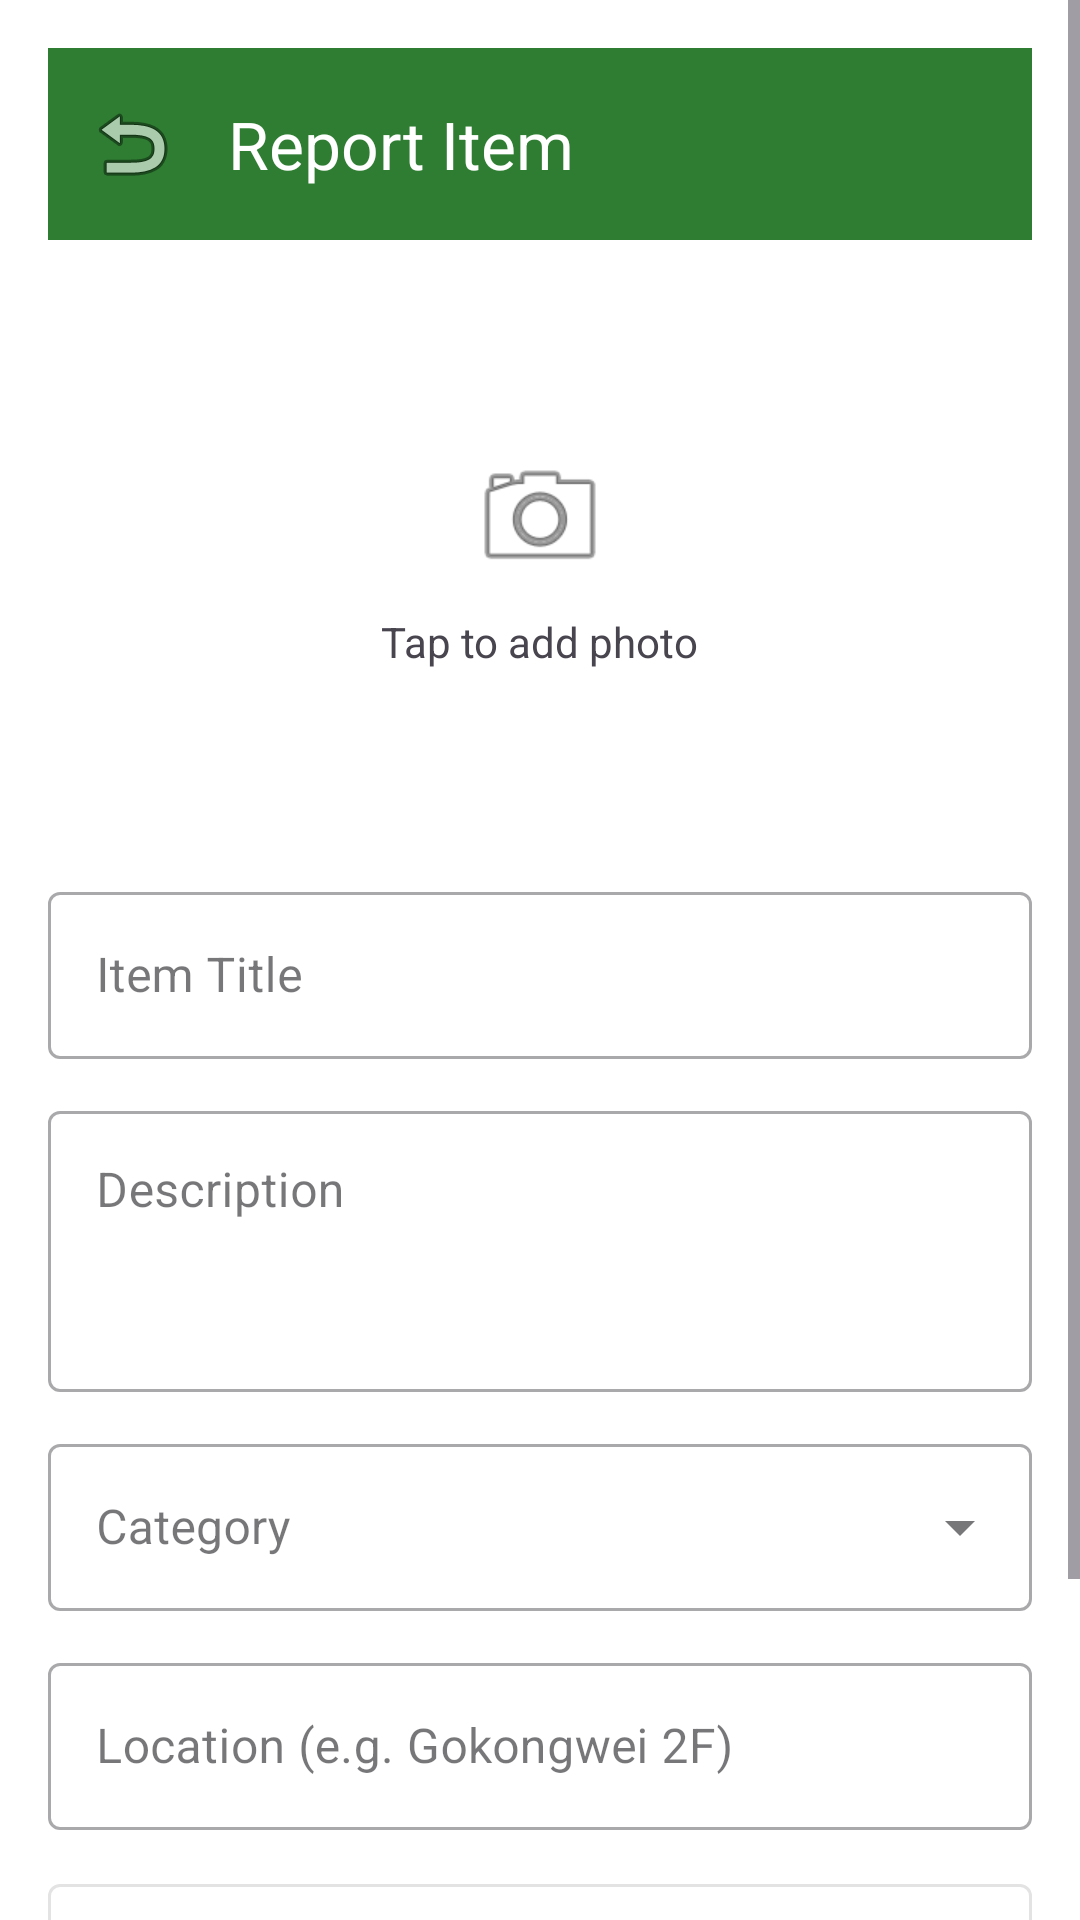

Here is an Android app screen rendered from its layout file. Give the layout XML and the strings, colors and styles it references.
<!-- AndroidManifest.xml: application theme Theme.ArcherFind -->
<!-- res/layout/fragment_post_item.xml -->
<?xml version="1.0" encoding="utf-8"?>
<ScrollView
    xmlns:android="http://schemas.android.com/apk/res/android"
    xmlns:app="http://schemas.android.com/apk/res-auto"
    android:layout_width="match_parent"
    android:layout_height="match_parent"
    android:background="@color/white">

    <LinearLayout
        android:layout_width="match_parent"
        android:layout_height="wrap_content"
        android:orientation="vertical"
        android:padding="16dp">

        <com.google.android.material.appbar.MaterialToolbar
            android:id="@+id/toolbar_post"
            android:layout_width="match_parent"
            android:layout_height="wrap_content"
            app:title="Report Item"
            app:navigationIcon="@android:drawable/ic_menu_revert"
            android:background="@color/green_primary"
            app:titleTextColor="@color/white" />

        
        <FrameLayout
            android:id="@+id/photo_picker"
            android:layout_width="match_parent"
            android:layout_height="180dp"
            android:background="@drawable/placeholder_image"
            android:layout_marginTop="16dp">

            <ImageView
                android:id="@+id/iv_photo_preview"
                android:layout_width="match_parent"
                android:layout_height="match_parent"
                android:scaleType="centerCrop"
                android:visibility="gone"
                android:contentDescription="Selected photo" />

            <LinearLayout
                android:id="@+id/photo_hint"
                android:layout_width="match_parent"
                android:layout_height="match_parent"
                android:gravity="center"
                android:orientation="vertical">

                <ImageView
                    android:layout_width="48dp"
                    android:layout_height="48dp"
                    android:src="@android:drawable/ic_menu_camera"
                    android:contentDescription="Add photo" />

                <TextView
                    android:layout_width="wrap_content"
                    android:layout_height="wrap_content"
                    android:text="Tap to add photo"
                    android:textSize="14sp"
                    android:layout_marginTop="8dp" />
            </LinearLayout>
        </FrameLayout>

        <com.google.android.material.textfield.TextInputLayout
            android:layout_width="match_parent"
            android:layout_height="wrap_content"
            android:layout_marginTop="16dp"
            style="@style/Widget.MaterialComponents.TextInputLayout.OutlinedBox">

            <com.google.android.material.textfield.TextInputEditText
                android:id="@+id/et_post_title"
                android:layout_width="match_parent"
                android:layout_height="wrap_content"
                android:hint="Item Title" />
        </com.google.android.material.textfield.TextInputLayout>

        <com.google.android.material.textfield.TextInputLayout
            android:layout_width="match_parent"
            android:layout_height="wrap_content"
            android:layout_marginTop="12dp"
            style="@style/Widget.MaterialComponents.TextInputLayout.OutlinedBox">

            <com.google.android.material.textfield.TextInputEditText
                android:id="@+id/et_post_description"
                android:layout_width="match_parent"
                android:layout_height="wrap_content"
                android:hint="Description"
                android:minLines="3"
                android:gravity="top"
                android:inputType="textMultiLine" />
        </com.google.android.material.textfield.TextInputLayout>

        <com.google.android.material.textfield.TextInputLayout
            android:layout_width="match_parent"
            android:layout_height="wrap_content"
            android:layout_marginTop="12dp"
            style="@style/Widget.MaterialComponents.TextInputLayout.OutlinedBox.ExposedDropdownMenu">

            <AutoCompleteTextView
                android:id="@+id/spinner_category"
                android:layout_width="match_parent"
                android:layout_height="wrap_content"
                android:hint="Category"
                android:inputType="none" />
        </com.google.android.material.textfield.TextInputLayout>

        <com.google.android.material.textfield.TextInputLayout
            android:layout_width="match_parent"
            android:layout_height="wrap_content"
            android:layout_marginTop="12dp"
            style="@style/Widget.MaterialComponents.TextInputLayout.OutlinedBox">

            <com.google.android.material.textfield.TextInputEditText
                android:id="@+id/et_post_location"
                android:layout_width="match_parent"
                android:layout_height="wrap_content"
                android:hint="Location (e.g. Gokongwei 2F)" />
        </com.google.android.material.textfield.TextInputLayout>

        <com.google.android.material.button.MaterialButton
            android:id="@+id/btn_use_current_location"
            android:layout_width="match_parent"
            android:layout_height="wrap_content"
            android:text="Use Current Location"
            android:layout_marginTop="12dp"
            style="@style/Widget.MaterialComponents.Button.OutlinedButton" />

        <TextView
            android:id="@+id/tv_location_status"
            android:layout_width="match_parent"
            android:layout_height="wrap_content"
            android:textSize="12sp"
            android:textColor="#757575"
            android:gravity="center"
            android:layout_marginTop="4dp" />

        <ImageView
            android:id="@+id/iv_map_preview"
            android:layout_width="match_parent"
            android:layout_height="150dp"
            android:layout_marginTop="8dp"
            android:scaleType="centerCrop"
            android:visibility="gone"
            android:contentDescription="Pinned location preview" />

        <com.google.android.material.button.MaterialButton
            android:id="@+id/btn_submit_post"
            android:layout_width="match_parent"
            android:layout_height="wrap_content"
            android:text="Submit"
            android:layout_marginTop="24dp" />
    </LinearLayout>
</ScrollView>
<!-- resources referenced by this layout -->
<resources>
  <color name="green_primary">#2E7D32</color>
  <color name="white">#FFFFFF</color>
  <style name="Theme.ArcherFind" parent="Theme.Material3.Light.NoActionBar">
          <item name="colorPrimary">@color/green_primary</item>
          <item name="colorPrimaryDark">@color/green_primary_dark</item>
          <item name="colorAccent">@color/green_accent</item>
      </style>
  <color name="green_primary_dark">#1B5E20</color>
  <color name="green_accent">#66BB6A</color>
</resources>
